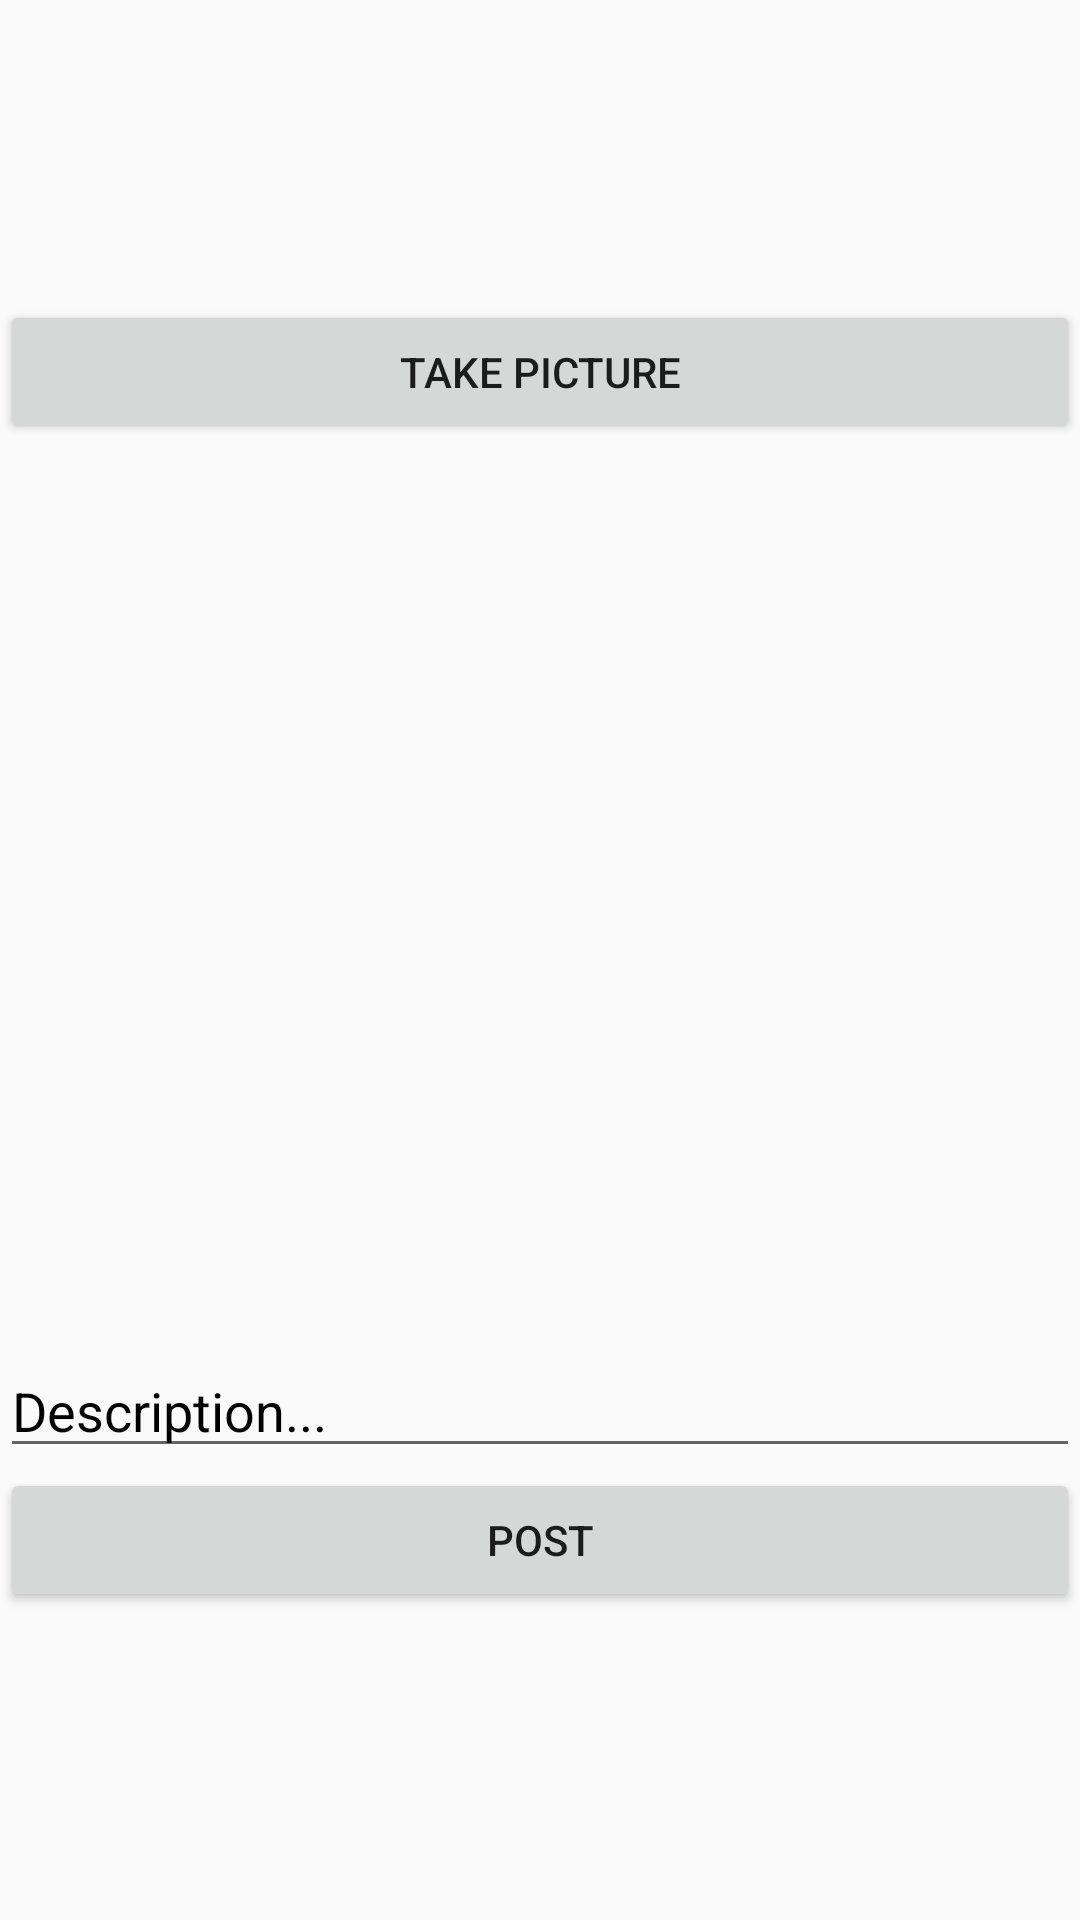

Here is an Android app screen rendered from its layout file. Give the layout XML and the strings, colors and styles it references.
<!-- AndroidManifest.xml: application theme AppTheme -->
<!-- res/layout/fragment_compose.xml -->
<?xml version="1.0" encoding="utf-8"?>
<LinearLayout
    xmlns:android="http://schemas.android.com/apk/res/android"
    xmlns:tools="http://schemas.android.com/tools"
    android:layout_width="match_parent"
    android:layout_height="match_parent"
    tools:context=".fragments.ComposeFragment"
    android:orientation="vertical">

    
    <Button
        android:id="@+id/btnCaptureImage"
        android:layout_width="match_parent"
        android:layout_height="wrap_content"
        android:layout_marginTop="100dp"
        android:text="@string/take_picture" />

    <ImageView
        android:id="@+id/ivPostImage"
        android:layout_width="match_parent"
        android:layout_height="200dp"
        tools:srcCompat="@tools:sample/avatars" />


    <EditText
        android:id="@+id/etDescription"
        android:layout_width="match_parent"
        android:layout_height="wrap_content"
        android:layout_marginTop="100dp"
        android:ems="10"
        android:hint="@string/description"
        android:textColor="#000000"
        android:textColorHint="#000000" />

    <Button
        android:id="@+id/btnSubmit"
        android:layout_width="match_parent"
        android:layout_height="wrap_content"
        android:text="@string/post" />

    
    
    
    
    

    
    
    
    
    

    

</LinearLayout>
<!-- res/layout/footer.xml (included above) -->
<?xml version="1.0" encoding="utf-8"?>
<RelativeLayout xmlns:android="http://schemas.android.com/apk/res/android"
    xmlns:app="http://schemas.android.com/apk/res-auto"
    android:id="@+id/footer"
    android:layout_width="match_parent"
    android:layout_height="wrap_content"
    android:layout_alignParentBottom="true"
    android:background="#252121"
    android:gravity="center">

    <ImageButton
        android:id="@+id/ibHome"
        android:layout_width="wrap_content"
        android:layout_height="51dp"
        android:layout_alignParentStart="true"
        android:layout_alignParentTop="true"
        android:layout_alignParentEnd="true"
        android:layout_marginStart="15dp"
        android:layout_marginTop="-2dp"
        android:layout_marginEnd="335dp"
        android:backgroundTint="#00DA1111"
        android:tint="#FFFFFF"
        app:srcCompat="@drawable/home_footer" />

    <ImageButton
        android:id="@+id/ibSearch"
        android:layout_width="wrap_content"
        android:layout_height="wrap_content"
        android:layout_alignParentTop="true"
        android:layout_alignParentEnd="true"
        android:layout_marginTop="4dp"
        android:layout_marginEnd="266dp"
        android:backgroundTint="#00DA1111"
        android:tint="#DCD4D4"
        app:srcCompat="@drawable/ic_vector_search_stroke" />

    <ImageButton
        android:id="@+id/ibNewPost"
        android:layout_width="wrap_content"
        android:layout_height="wrap_content"
        android:layout_alignParentTop="true"
        android:layout_alignParentEnd="true"
        android:layout_marginTop="4dp"
        android:layout_marginEnd="183dp"
        android:backgroundTint="#00DA1111"
        android:tint="#DCD4D4"
        app:srcCompat="@drawable/new_post_footer" />

    <ImageButton
        android:id="@+id/ibLikes"
        android:layout_width="wrap_content"
        android:layout_height="wrap_content"
        android:layout_alignParentTop="true"
        android:layout_alignParentEnd="true"
        android:layout_marginTop="4dp"
        android:layout_marginEnd="102dp"
        android:backgroundTint="#00DA1111"
        android:tint="#DCD4D4"
        app:srcCompat="@drawable/likes_footer" />

    <ImageButton
        android:id="@+id/ibUser"
        android:layout_width="wrap_content"
        android:layout_height="wrap_content"
        android:layout_alignParentTop="true"
        android:layout_alignParentEnd="true"
        android:layout_marginTop="4dp"
        android:layout_marginEnd="25dp"
        android:backgroundTint="#00DA1111"
        android:tint="#DCD4D4"
        app:srcCompat="@drawable/user_footer" />


</RelativeLayout>
<!-- resources referenced by this layout -->
<resources>
  <!-- drawable home_footer: png bitmap (drawable-hdpi, 281 bytes) -->
  <!-- drawable likes_footer: png bitmap (drawable-hdpi, 734 bytes) -->
  <!-- drawable new_post_footer: png bitmap (drawable-hdpi, 460 bytes) -->
  <!-- drawable user_footer: png bitmap (drawable-hdpi, 384 bytes) -->
  <string name="description">Description...</string>
  <string name="post">Post</string>
  <string name="take_picture">Take Picture</string>
  <style name="AppTheme" parent="Theme.AppCompat.Light.NoActionBar">
          
          <item name="colorPrimary">#00FFFBFB</item>
          <item name="colorPrimaryDark">@color/colorPrimaryDark</item>
          <item name="colorAccent">@color/colorAccent</item>
      </style>
  <color name="colorPrimaryDark">#3700B3</color>
  <color name="colorAccent">#03DAC5</color>
</resources>
